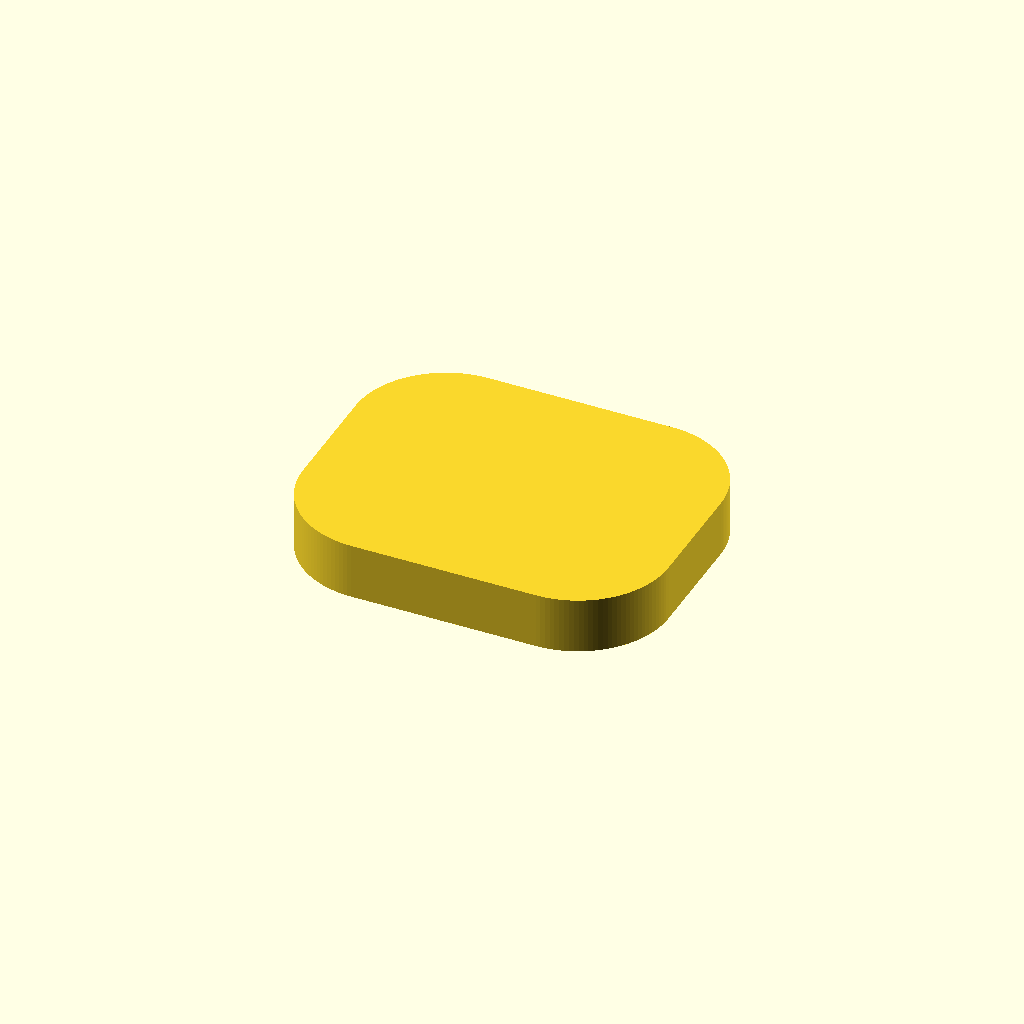
Cell 1: rendered with the file's own defaults.
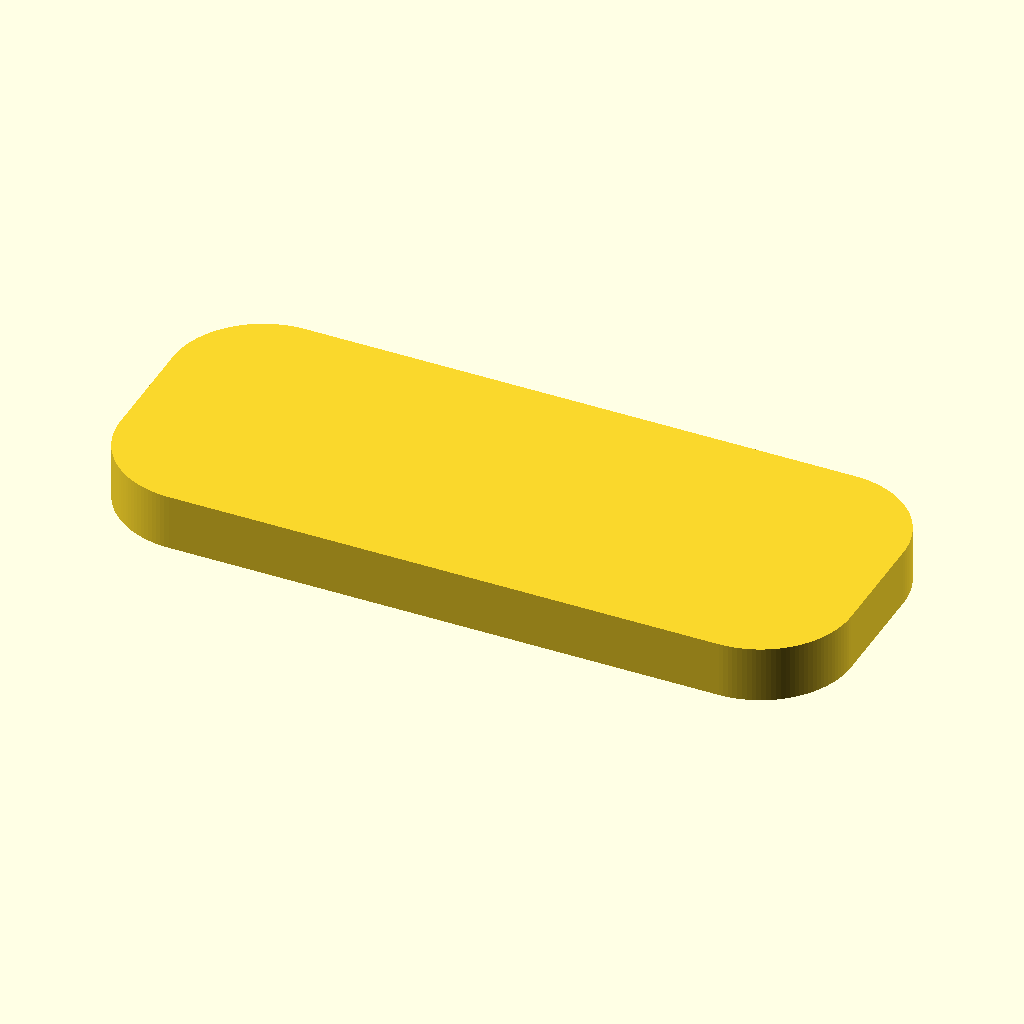
Cell 2: W = 202 (everything else at default).
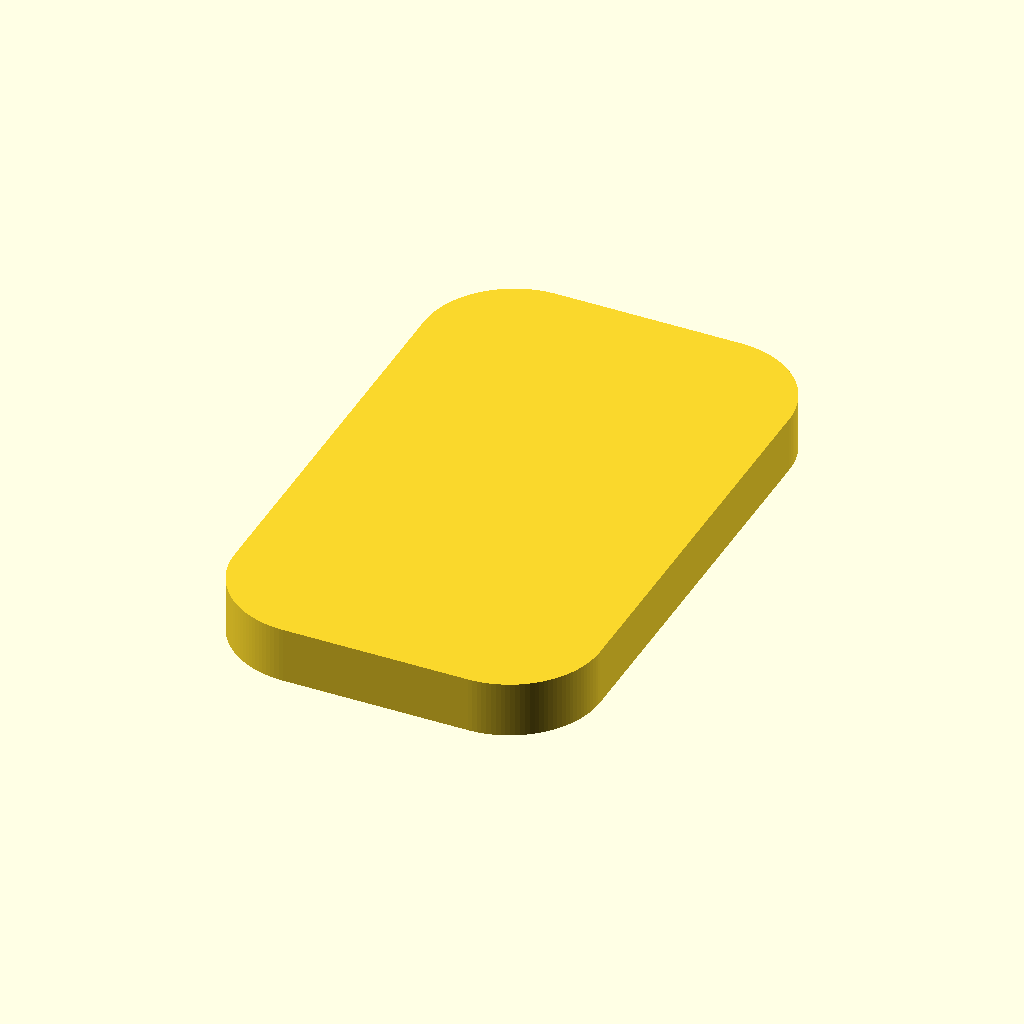
Cell 3 — D set to 162, the other parameters unchanged.
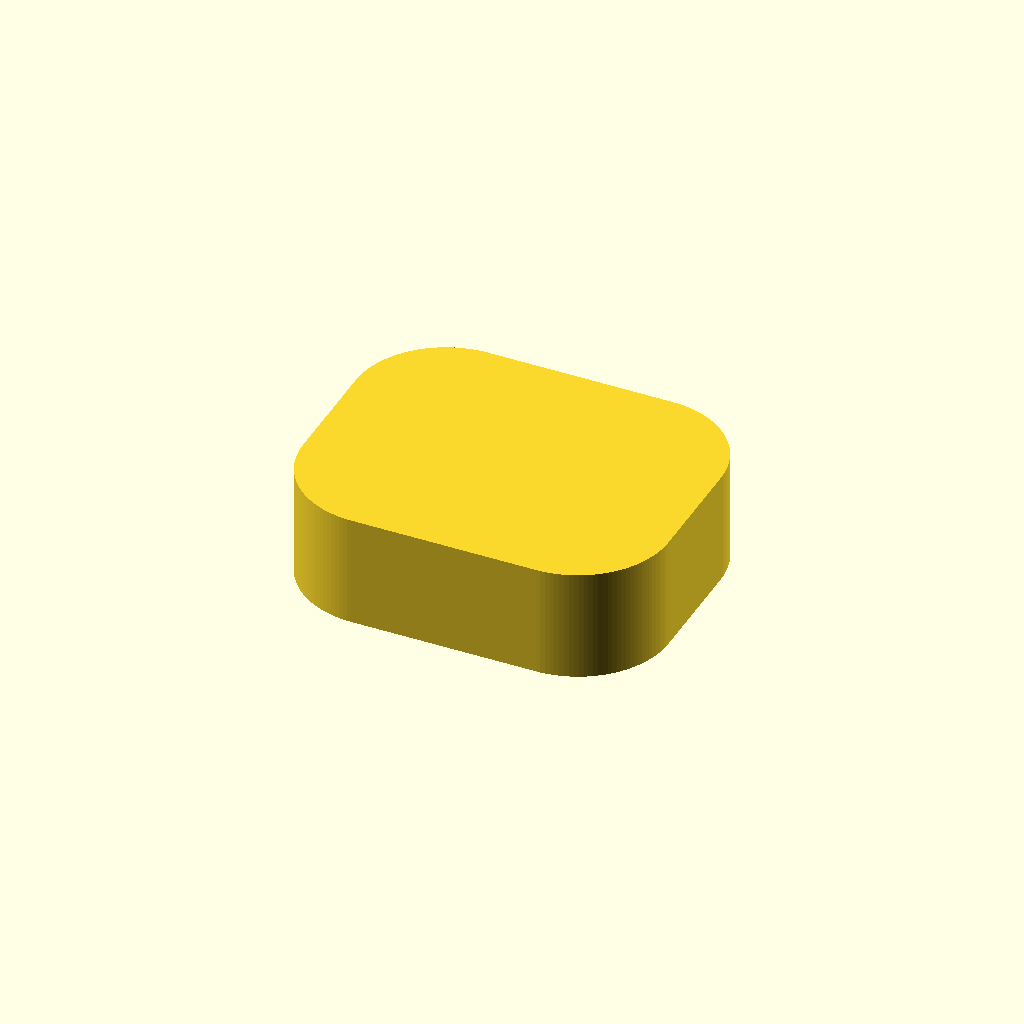
Cell 4 — H set to 31, the other parameters unchanged.
All cells are drawn from one camera (rotation 55°, 0°, 25°, orthographic, colour scheme Cornfield), so only the parameter changes between them.
The OpenSCAD source (AUX奥克斯饮水机杯垫/饮水机杯垫.scad):
// ============================================================
// 奥克斯(AUX)饮水机杯垫 —— 实心版
// 尺寸: 101 x 81 x 15.5 mm
// 四个竖边圆角 R = 25 (顶面、底面保持平面)
// 顶/底棱边 45° 倒角(默认 2mm, 设为 0 可取消)
// ============================================================

$fn = 128;

W = 101;        // 长 (X)
D = 81;         // 宽 (Y)
H = 15.5;       // 高 (Z)
R = 25;         // 竖边圆角半径

CHAMFER = 0;    // 顶/底棱边倒角尺寸 (0 = 不倒角)
E = 0.02;       // 微小过切, 避免与顶/底面共面

// ------------------------------------------------------------
// 带圆角的矩形截面(四角 R25)
// 思路: 先向内收缩 R, 再向外扩张 R,
//       直角被"削"成半径 R 的圆弧, 直边位置不变。
// ------------------------------------------------------------
module profile() {
    offset(r = R) offset(r = -R)
        square([W, D], center = true);
}

// 主体: 截面沿 Z 拉伸 -> 竖边自然带 R25 圆角, 顶/底是平面
module body() {
    linear_extrude(height = H, center = true)
        profile();
}

// ------------------------------------------------------------
// 45° 倒角楔块: 截面是直角三角形, 位于某一侧面, 沿另一水平轴拉伸。
// axis: "X" 或 "Y" —— 截面所在侧面;  sign: +1 / -1 侧面方向
// top : true 顶部棱边 / false 底部棱边
// 多边形坐标: (第一维 = 拉伸方向坐标, 第二维 = 世界 Z)
// ------------------------------------------------------------
module wedge(axis, sign, top) {
    if (axis == "Y") {
        // 截面在 YZ 平面, 沿 X 拉伸: rotate([0,90,0]) 下
        // 世界坐标 = (0, 多边形Y, -多边形X)
        rotate([0, 90, 0])
            linear_extrude(W + 4 * CHAMFER, center = true)
                polygon(top ? [
                    [-H/2 - E,            sign * (D/2 - CHAMFER)],
                    [-H/2 + CHAMFER + E,  sign *  D/2],
                    [-H/2 - E,            sign *  D/2]
                ] : [
                    [ H/2 + E,            sign * (D/2 - CHAMFER)],
                    [ H/2 - CHAMFER - E,  sign *  D/2],
                    [ H/2 + E,            sign *  D/2]
                ]);
    } else {
        // 截面在 XZ 平面, 沿 Y 拉伸: rotate([90,0,0]) 下
        // 世界坐标 = (多边形X, 0, 多边形Y)
        rotate([90, 0, 0])
            linear_extrude(D + 4 * CHAMFER, center = true)
                polygon(top ? [
                    [sign * (W/2 - CHAMFER),  H/2 + E],
                    [sign *  W/2,             H/2 - CHAMFER - E],
                    [sign *  W/2,             H/2 + E]
                ] : [
                    [sign * (W/2 - CHAMFER), -H/2 - E],
                    [sign *  W/2,            -H/2 + CHAMFER + E],
                    [sign *  W/2,            -H/2 - E]
                ]);
    }
}

// 成品: 主体减去四边顶部 + 四边底部的倒角楔块
module coaster() {
    if (CHAMFER <= 0) {
        body();
    } else {
        difference() {
            body();
            for (s = [1, -1]) {
                wedge("Y", s, true);   wedge("Y", s, false);
                wedge("X", s, true);   wedge("X", s, false);
            }
        }
    }
}

coaster();
Customizer parameters (derived from the source; name, type, default, range or options):
W: number, default 101
D: number, default 81
H: number, default 15.5
R: number, default 25
CHAMFER: number, default 0
E: number, default 0.02
